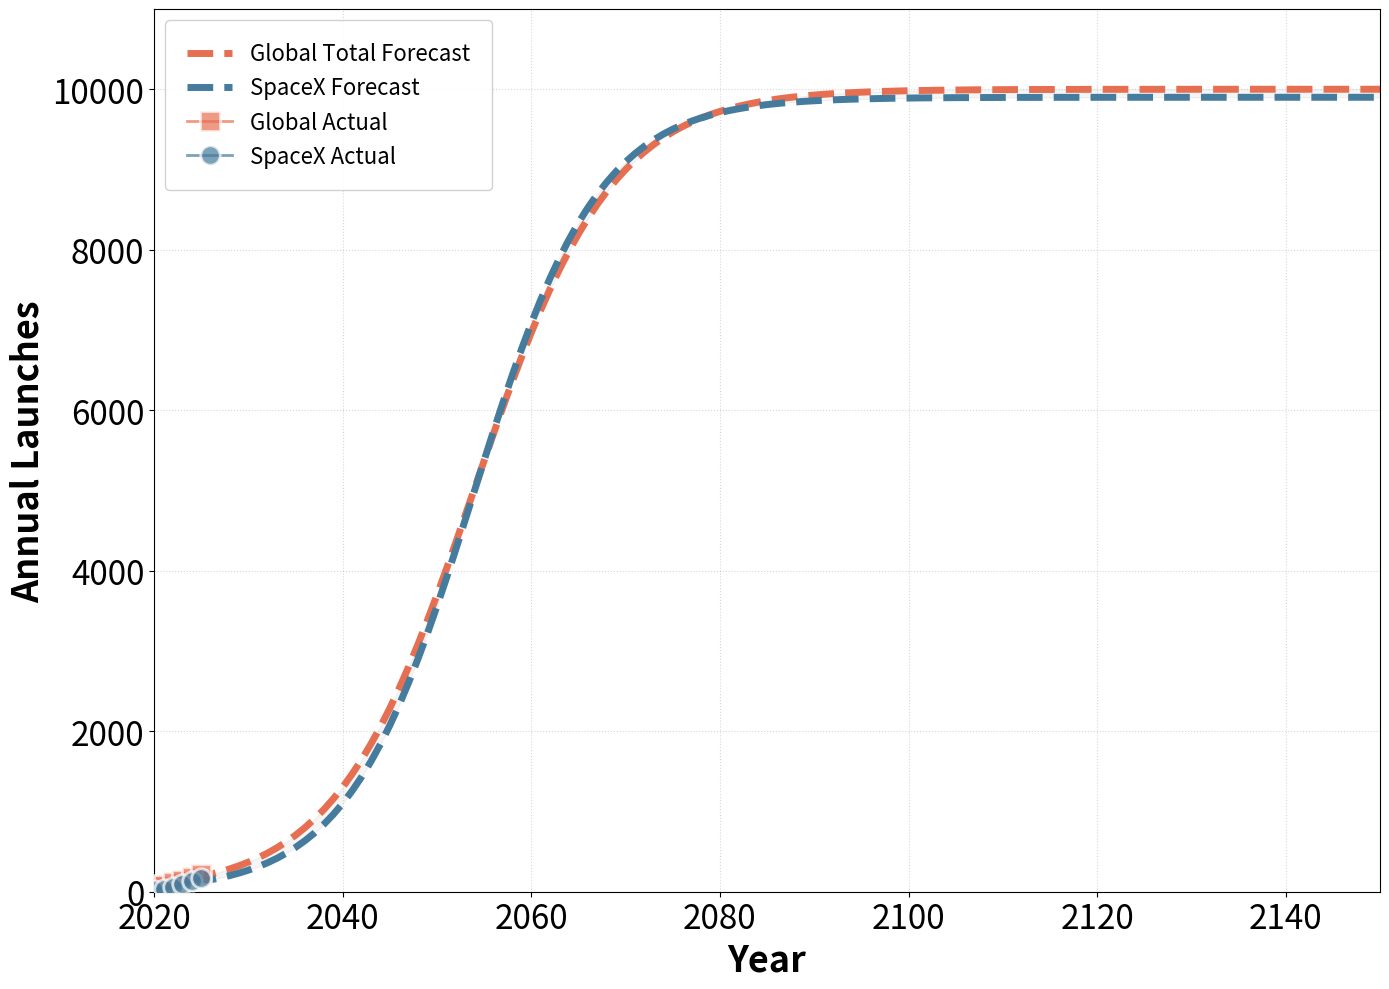

Source code (Python):
import numpy as np
import matplotlib.pyplot as plt
from scipy.optimize import curve_fit

# --- 1. 数据准备 ---

# 历史时间轴 (2020-2025)
years_hist = np.array([2020, 2021, 2022, 2023, 2024, 2025])
x_hist = years_hist - 2020

# 历史数据
data_spacex = np.array([25, 31, 61, 96, 134, 170])
data_total = np.array([66, 85, 117, 141, 184, 222])

# --- 关键步骤：构造"隐形锚点"用于拟合计算 ---
# 我们需要告诉数学模型：虽然现在才200多，但在30年后(2050)要是3560，最终要是10000
target_year_x = 30  # 2050 - 2020
target_val_spx = 3560
target_val_total = 3700 # Global略高于SpaceX

# 将历史数据与隐形锚点合并，用于计算参数
x_fit_aug = np.append(x_hist, target_year_x)
y_fit_spx_aug = np.append(data_spacex, target_val_spx)
y_fit_total_aug = np.append(data_total, target_val_total)

# 绘图用的未来时间轴 (2020 - 2150)
years_future = np.arange(2020, 2151)
x_future = years_future - 2020

# --- 2. S型模型定义 ---
def logistic_func(x, L, k, x0):
    return L / (1 + np.exp(-k * (x - x0)))

# --- 3. 拟合计算 ---

# A. SpaceX 拟合
# 限制 L (上限) 在 10000 左右
# 限制 k (增长率) 和 x0 (拐点) 以适应曲线形态
bounds_spx = ([9900, 0.1, 25], [10100, 0.3, 45])
p0_spx = [10000, 0.15, 35] 

try:
    # 使用增强数据进行拟合
    popt_spx, _ = curve_fit(logistic_func, x_fit_aug, y_fit_spx_aug, p0=p0_spx, bounds=bounds_spx, maxfev=10000)
    y_spx_pred = logistic_func(x_future, *popt_spx)
    label_spx = 'SpaceX Forecast'
except:
    y_spx_pred = np.zeros_like(x_future)

# B. Global Total 拟合 (上限略高于 SpaceX, 比如 10500)
bounds_total = ([10000, 0.1, 25], [11000, 0.3, 45])
p0_total = [10500, 0.15, 35]

try:
    popt_total, _ = curve_fit(logistic_func, x_fit_aug, y_fit_total_aug, p0=p0_total, bounds=bounds_total, maxfev=10000)
    y_total_pred = logistic_func(x_future, *popt_total)
    label_total = 'Global Total Forecast'
except:
    y_total_pred = np.zeros_like(x_future)

# --- 4. 绘图配置 ---
STYLES = {
    'label_size': 26,
    'tick_size': 24,
    'legend_size': 16,
    'line_width': 5,
    'marker_size': 14,
    'font_weight': 'heavy'
}

COLOR_SPX   = "#457b9d"
COLOR_TOTAL = "#e76f51"

def plot_long_term_forecast(filename='spacex_forecast_2150.pdf'):
    fig, ax = plt.subplots(figsize=(14, 10))

    # --- 1. 绘制预测曲线 ---
    ax.plot(years_future, y_total_pred, linestyle='--', color=COLOR_TOTAL, 
            linewidth=STYLES['line_width'], label=label_total, zorder=2)

    ax.plot(years_future, y_spx_pred, linestyle='--', color=COLOR_SPX, 
            linewidth=STYLES['line_width'], label=label_spx, zorder=3)
    
    # --- 2. 绘制历史实测点 ---
    ax.plot(years_hist, data_total, 
            marker='s', linestyle='-', color=COLOR_TOTAL, alpha=0.7,
            linewidth=2, markersize=STYLES['marker_size'],
            markeredgecolor='white', markeredgewidth=2,
            label='Global Actual', zorder=10)

    ax.plot(years_hist, data_spacex, 
            marker='o', linestyle='-', color=COLOR_SPX, alpha=0.7,
            linewidth=2, markersize=STYLES['marker_size'],
            markeredgecolor='white', markeredgewidth=2,
            label='SpaceX Actual', zorder=11)

    # --- 3. 填充区域 ---
    ax.fill_between(years_future, y_spx_pred, y_total_pred, color='gray', alpha=0.08)

    # --- 布局设置 ---
    ax.set_xlabel('Year', fontsize=STYLES['label_size'], fontweight=STYLES['font_weight'])
    ax.set_ylabel('Annual Launches', fontsize=STYLES['label_size'], fontweight=STYLES['font_weight'])
    ax.tick_params(axis='both', which='major', labelsize=STYLES['tick_size'])
    
    # 设置X轴范围 (2020 - 2150)
    ax.set_xlim(2020, 2150)
    
    # 设置Y轴范围 (适应10000+的上限)
    ax.set_ylim(0, 11000)

    ax.grid(True, linestyle=':', alpha=0.5)
    
    ax.legend(loc='upper left', fontsize=STYLES['legend_size'], 
              frameon=True, framealpha=0.9, borderpad=1)

    plt.tight_layout()
    # plt.savefig(filename, format='pdf', bbox_inches='tight')
    plt.show()

if __name__ == "__main__":
    plot_long_term_forecast()
